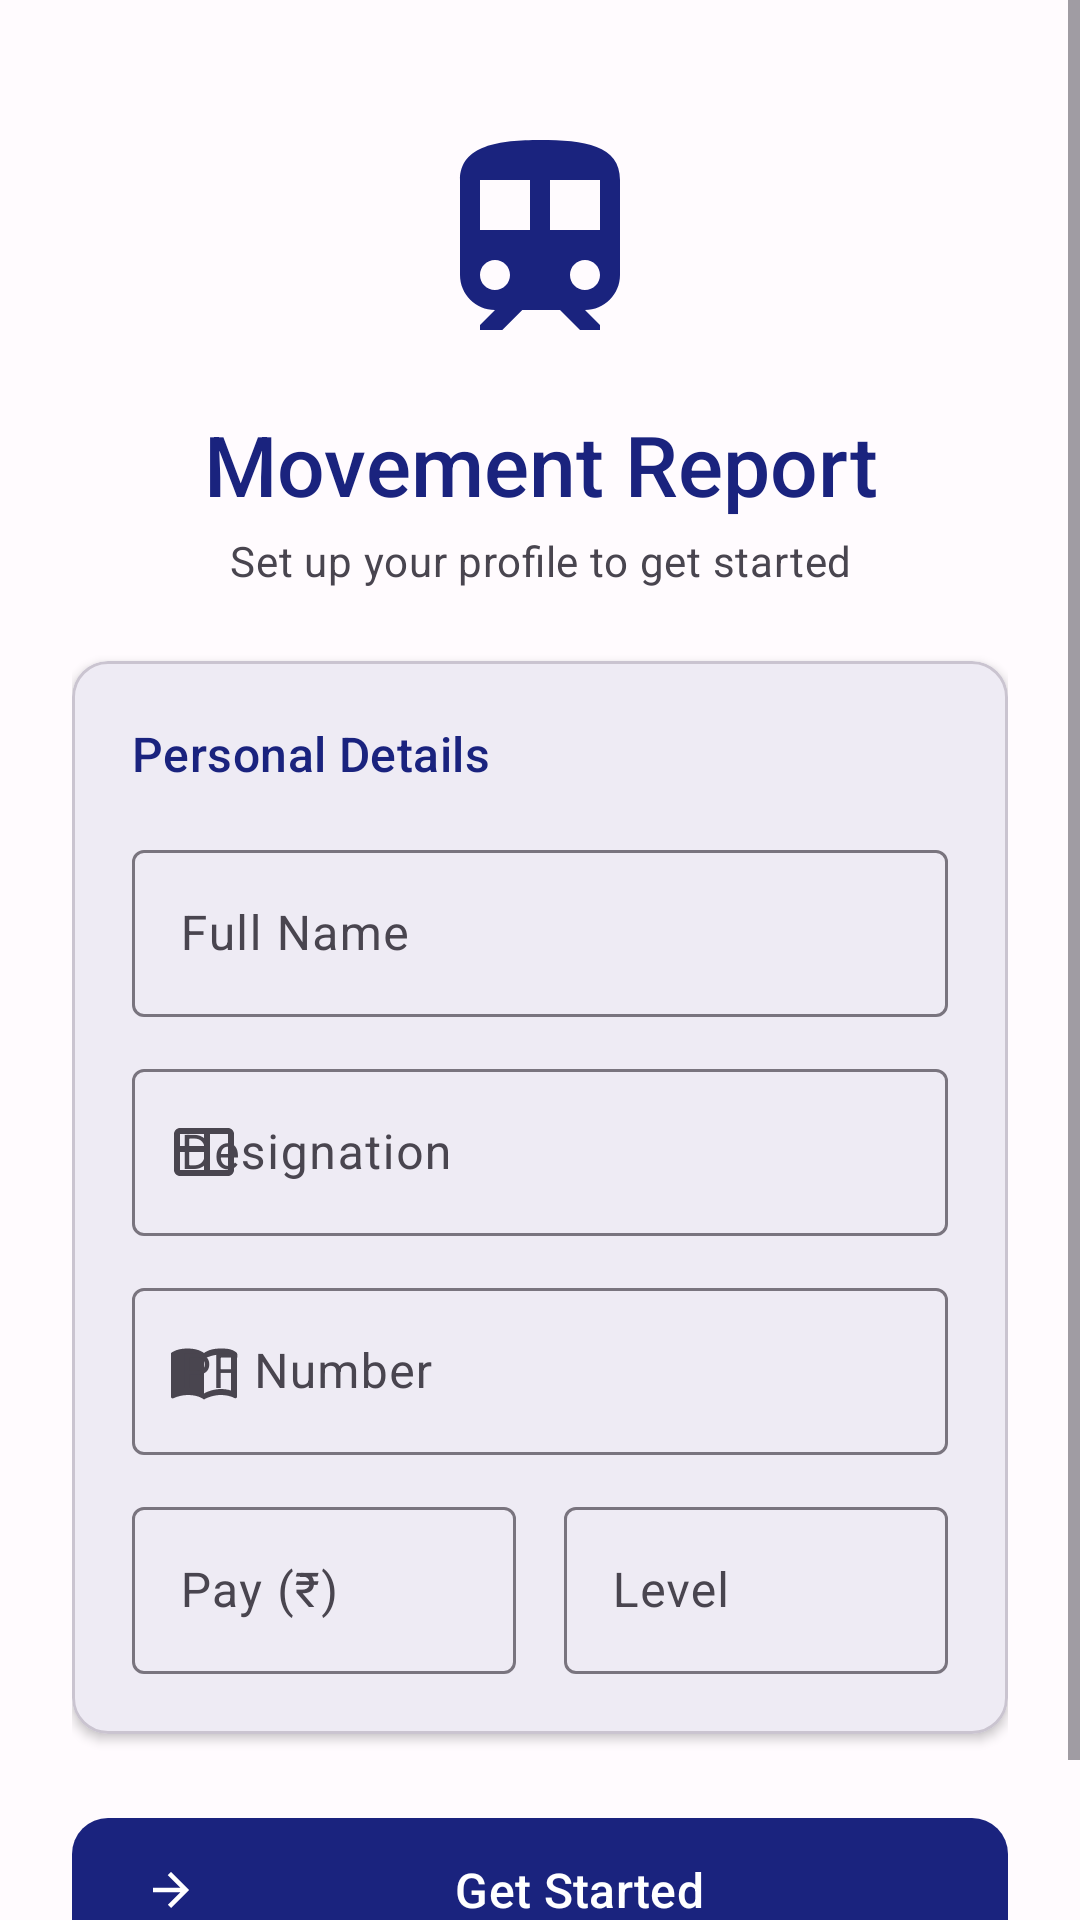

Here is an Android app screen rendered from its layout file. Give the layout XML and the strings, colors and styles it references.
<!-- AndroidManifest.xml: application theme Theme.MovementReport -->
<!-- res/layout/activity_setup.xml -->
<?xml version="1.0" encoding="utf-8"?>
<ScrollView xmlns:android="http://schemas.android.com/apk/res/android"
    xmlns:app="http://schemas.android.com/apk/res-auto"
    android:layout_width="match_parent"
    android:layout_height="match_parent"
    android:background="?attr/colorSurface"
    android:fillViewport="true">

    <LinearLayout
        android:layout_width="match_parent"
        android:layout_height="wrap_content"
        android:orientation="vertical"
        android:padding="24dp">

        <ImageView
            android:layout_width="80dp" android:layout_height="80dp"
            android:layout_gravity="center_horizontal" android:layout_marginTop="16dp"
            android:src="@drawable/ic_train" app:tint="?attr/colorPrimary"/>

        <TextView android:layout_width="match_parent" android:layout_height="wrap_content"
            android:layout_marginTop="16dp" android:gravity="center"
            android:text="Movement Report"
            android:textAppearance="?attr/textAppearanceHeadlineMedium"
            android:textColor="?attr/colorPrimary" android:fontFamily="sans-serif-medium"/>

        <TextView android:layout_width="match_parent" android:layout_height="wrap_content"
            android:layout_marginTop="4dp" android:gravity="center"
            android:text="Set up your profile to get started"
            android:textAppearance="?attr/textAppearanceBodyMedium"
            android:textColor="?attr/colorOnSurfaceVariant"/>

        <com.google.android.material.card.MaterialCardView
            android:layout_width="match_parent" android:layout_height="wrap_content"
            android:layout_marginTop="24dp" app:cardElevation="2dp" app:cardCornerRadius="12dp">

            <LinearLayout android:layout_width="match_parent" android:layout_height="wrap_content"
                android:orientation="vertical" android:padding="20dp">

                <TextView android:layout_width="match_parent" android:layout_height="wrap_content"
                    android:layout_marginBottom="16dp" android:text="Personal Details"
                    android:textAppearance="?attr/textAppearanceTitleMedium"
                    android:textColor="?attr/colorPrimary"/>

                <com.google.android.material.textfield.TextInputLayout
                    android:id="@+id/tilName"
                    style="@style/Widget.Material3.TextInputLayout.OutlinedBox"
                    android:layout_width="match_parent" android:layout_height="wrap_content"
                    android:layout_marginBottom="12dp" android:hint="Full Name"
                    app:startIconDrawable="@drawable/ic_person">
                    <com.google.android.material.textfield.TextInputEditText
                        android:id="@+id/etName" android:layout_width="match_parent"
                        android:layout_height="wrap_content"
                        android:inputType="textPersonName|textCapWords" android:imeOptions="actionNext"/>
                </com.google.android.material.textfield.TextInputLayout>

                <com.google.android.material.textfield.TextInputLayout
                    android:id="@+id/tilDesignation"
                    style="@style/Widget.Material3.TextInputLayout.OutlinedBox"
                    android:layout_width="match_parent" android:layout_height="wrap_content"
                    android:layout_marginBottom="12dp" android:hint="Designation"
                    app:startIconDrawable="@drawable/ic_badge">
                    <com.google.android.material.textfield.TextInputEditText
                        android:id="@+id/etDesignation" android:layout_width="match_parent"
                        android:layout_height="wrap_content"
                        android:inputType="textCapWords" android:imeOptions="actionNext"/>
                </com.google.android.material.textfield.TextInputLayout>

                <com.google.android.material.textfield.TextInputLayout
                    android:id="@+id/tilPfNumber"
                    style="@style/Widget.Material3.TextInputLayout.OutlinedBox"
                    android:layout_width="match_parent" android:layout_height="wrap_content"
                    android:layout_marginBottom="12dp" android:hint="PF Number"
                    app:startIconDrawable="@drawable/ic_id">
                    <com.google.android.material.textfield.TextInputEditText
                        android:id="@+id/etPfNumber" android:layout_width="match_parent"
                        android:layout_height="wrap_content"
                        android:inputType="textCapCharacters" android:imeOptions="actionNext"/>
                </com.google.android.material.textfield.TextInputLayout>

                <LinearLayout android:layout_width="match_parent" android:layout_height="wrap_content"
                    android:orientation="horizontal">

                    <com.google.android.material.textfield.TextInputLayout
                        android:id="@+id/tilPay"
                        style="@style/Widget.Material3.TextInputLayout.OutlinedBox"
                        android:layout_width="0dp" android:layout_height="wrap_content"
                        android:layout_weight="1" android:layout_marginEnd="8dp"
                        android:hint="Pay (₹)" app:startIconDrawable="@drawable/ic_rupee">
                        <com.google.android.material.textfield.TextInputEditText
                            android:id="@+id/etPay" android:layout_width="match_parent"
                            android:layout_height="wrap_content"
                            android:inputType="numberDecimal" android:imeOptions="actionNext"/>
                    </com.google.android.material.textfield.TextInputLayout>

                    <com.google.android.material.textfield.TextInputLayout
                        android:id="@+id/tilLevel"
                        style="@style/Widget.Material3.TextInputLayout.OutlinedBox"
                        android:layout_width="0dp" android:layout_height="wrap_content"
                        android:layout_weight="1" android:layout_marginStart="8dp"
                        android:hint="Level">
                        <com.google.android.material.textfield.TextInputEditText
                            android:id="@+id/etLevel" android:layout_width="match_parent"
                            android:layout_height="wrap_content"
                            android:inputType="text" android:imeOptions="actionDone"/>
                    </com.google.android.material.textfield.TextInputLayout>

                </LinearLayout>

            </LinearLayout>
        </com.google.android.material.card.MaterialCardView>

        <com.google.android.material.button.MaterialButton
            android:id="@+id/btnSaveSetup"
            android:layout_width="match_parent" android:layout_height="56dp"
            android:layout_marginTop="24dp" android:layout_marginBottom="16dp"
            android:text="Get Started" android:textSize="16sp"
            app:cornerRadius="12dp" app:icon="@drawable/ic_arrow_forward"/>

    </LinearLayout>
</ScrollView>
<!-- resources referenced by this layout -->
<resources>
  <!-- drawable ic_arrow_forward (drawable) -->
  <?xml version="1.0" encoding="utf-8"?>
  
  <vector xmlns:android="http://schemas.android.com/apk/res/android"
      android:width="24dp" android:height="24dp"
      android:viewportWidth="24" android:viewportHeight="24">
      <path android:fillColor="#FF000000"
          android:pathData="M12,4l-1.41,1.41L16.17,11H4v2h12.17l-5.58,5.59L12,20l8,-8z"/>
  </vector>
  <!-- drawable ic_badge (drawable) -->
  <?xml version="1.0" encoding="utf-8"?>
  
  <vector xmlns:android="http://schemas.android.com/apk/res/android"
      android:width="24dp"
      android:height="24dp"
      android:viewportWidth="24"
      android:viewportHeight="24">
      <path
          android:fillColor="#FF000000"
          android:pathData="M20,4H4c-1.1,0 -2,0.9 -2,2v12c0,1.1 0.9,2 2,2h16c1.1,0 2,-0.9 2,-2V6C22,4.9 21.1,4 20,4zM4,6h8v4H4V6zM4,18v-6h8v6H4zM20,18h-6V6h6V18z"/>
  </vector>
  <!-- drawable ic_id (drawable) -->
  <?xml version="1.0" encoding="utf-8"?>
  
  <vector xmlns:android="http://schemas.android.com/apk/res/android"
      android:width="24dp" android:height="24dp"
      android:viewportWidth="24" android:viewportHeight="24">
      <path android:fillColor="#FF000000"
          android:pathData="M17.5,4.5c-1.95,0-4.05,0.4-5.5,1.5C10.55,4.9 8.45,4.5 6.5,4.5C4.55,4.5 2.45,4.9 1,6v14.65c0,0.25 0.25,0.5 0.5,0.5c0.1,0 0.15,-0.05 0.25,-0.05C3.1,20.45 5.05,20 6.5,20c1.95,0 4.05,0.4 5.5,1.5c1.35,-0.85 3.8,-1.5 5.5,-1.5c1.65,0 3.35,0.3 4.75,1.05c0.1,0.05 0.15,0.05 0.25,0.05c0.25,0 0.5,-0.25 0.5,-0.5V6C21.4,4.55 19.5,4.5 17.5,4.5zM21,18.5c-1.1,-0.35 -2.3,-0.5 -3.5,-0.5c-1.7,0 -4.15,0.65 -5.5,1.5V8c1.35,-0.85 3.8,-1.5 5.5,-1.5c1.2,0 2.4,0.15 3.5,0.5V18.5z"/>
  </vector>
  <!-- drawable ic_train (drawable) -->
  <?xml version="1.0" encoding="utf-8"?>
  
  <vector xmlns:android="http://schemas.android.com/apk/res/android"
      android:width="24dp"
      android:height="24dp"
      android:viewportWidth="24"
      android:viewportHeight="24">
      <path
          android:fillColor="#FF000000"
          android:pathData="M12,2c-4,0 -8,0.5 -8,4v9.5C4,17.43 5.57,19 7.5,19L6,20.5v0.5h2.23l2,-2H14l2,2H18v-0.5L16.5,19c1.93,0 3.5,-1.57 3.5,-3.5V6c0,-3.5 -3.57,-4 -8,-4zM7.5,17c-0.83,0 -1.5,-0.67 -1.5,-1.5S6.67,14 7.5,14 9,14.67 9,15.5 8.33,17 7.5,17zM11,11H6V6h5v5zM13,11V6h5v5h-5zM16.5,17c-0.83,0 -1.5,-0.67 -1.5,-1.5S15.67,14 16.5,14 18,14.67 18,15.5 17.33,17 16.5,17z"/>
  </vector>
  <color name="primary">#1a237e</color>
  <color name="on_primary">#FFFFFF</color>
  <color name="primary_container">#C5CAE9</color>
  <color name="on_primary_container">#000051</color>
  <color name="secondary">#00695C</color>
  <color name="on_secondary">#FFFFFF</color>
  <color name="secondary_container">#B2DFDB</color>
  <color name="on_secondary_container">#00251a</color>
  <color name="surface">#FFFBFE</color>
  <color name="on_surface">#1C1B1F</color>
  <color name="surface_variant">#E7E0EC</color>
  <color name="on_surface_variant">#49454F</color>
  <color name="error">#B3261E</color>
  <color name="on_error">#FFFFFF</color>
  <color name="outline">#79747E</color>
  <color name="background">#FFFBFE</color>
  <color name="on_background">#1C1B1F</color>
</resources>
